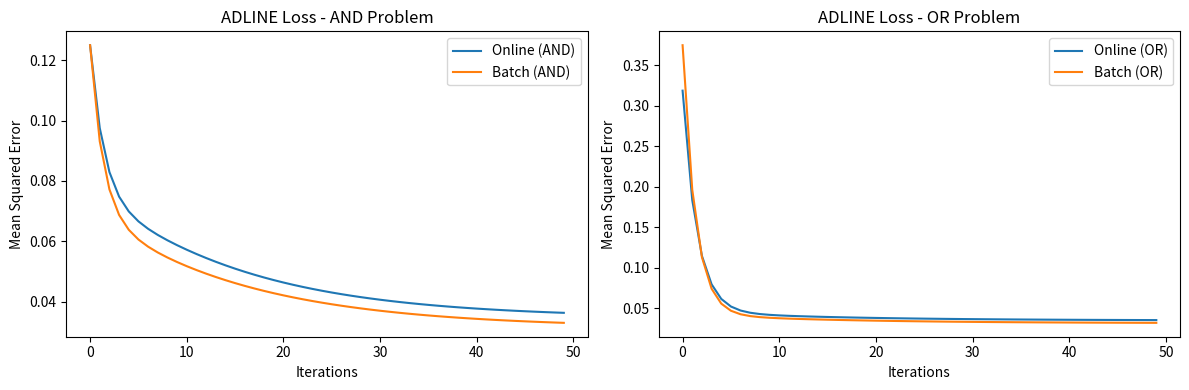
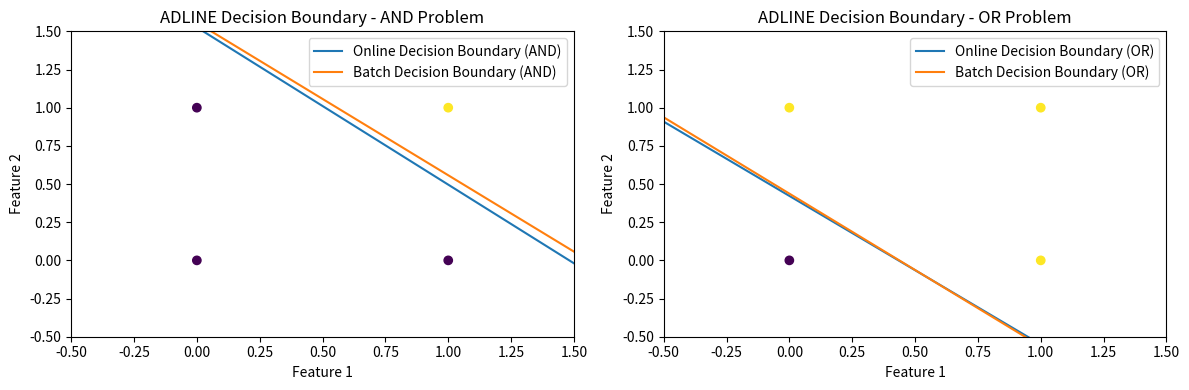
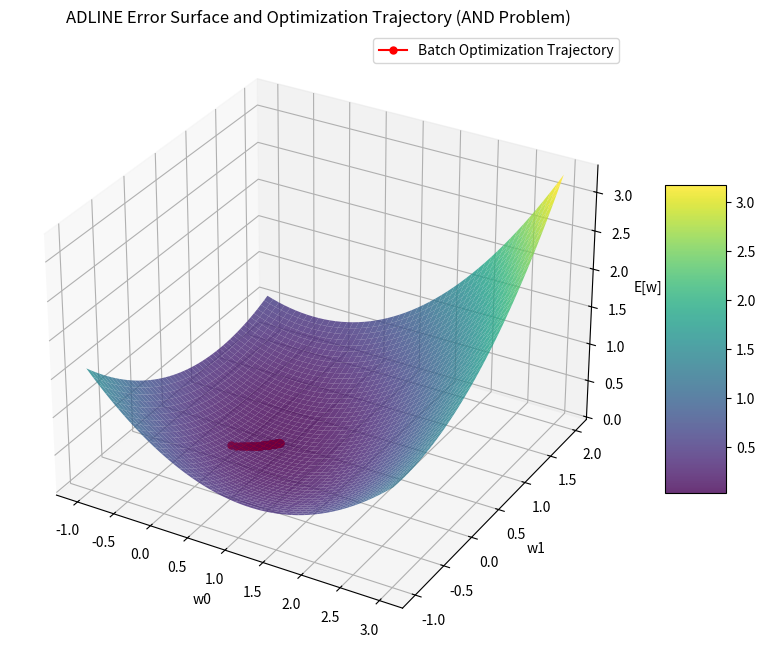

The matplotlib source for these figures, in order:
import numpy as np
import matplotlib.pyplot as plt
from mpl_toolkits.mplot3d import Axes3D

class ADLINE:
    def __init__(self, learning_rate=0.01, n_iterations=100, mode='online'):
        self.learning_rate = learning_rate
        self.n_iterations = n_iterations
        self.mode = mode  # 'online' 或 'batch'
        self.weights = None
        self.bias = None
        self.costs = []  # 记录损失变化
        self.weight_history = []  # 记录权重变化，用于绘制优化轨迹

    def fit(self, X, y):
        n_samples, n_features = X.shape
        self.weights = np.zeros(n_features)
        self.bias = 0.0

        for _ in range(self.n_iterations):
            if self.mode == 'online':
                cost = 0
                for i in range(n_samples):
                    linear_output = np.dot(self.weights, X[i]) + self.bias
                    error = y[i] - linear_output
                    self.weights += self.learning_rate * error * X[i]
                    self.bias += self.learning_rate * error
                    self.weight_history.append(self.weights.copy())  # 记录在线模式下的权重轨迹
                    cost += 0.5 * error ** 2
                self.costs.append(cost / n_samples)
            elif self.mode == 'batch':
                linear_outputs = np.dot(X, self.weights) + self.bias
                errors = y - linear_outputs
                self.weights += self.learning_rate * np.dot(X.T, errors)
                self.bias += self.learning_rate * np.sum(errors)
                self.weight_history.append(self.weights.copy())  # 记录批量模式下的权重轨迹
                cost = 0.5 * np.sum(errors ** 2) / n_samples
                self.costs.append(cost)

    def predict(self, X):
        return np.dot(X, self.weights) + self.bias

    def predict_binary(self, X, threshold=0.5):
        return (self.predict(X) >= threshold).astype(int)

# 定义AND问题的数据集
X_and = np.array([[0, 0], [0, 1], [1, 0], [1, 1]])
y_and = np.array([0, 0, 0, 1])

# 定义OR问题的数据集
X_or = np.array([[0, 0], [0, 1], [1, 0], [1, 1]])
y_or = np.array([0, 1, 1, 1])

# 训练ADLINE解决AND问题（在线模式）
adline_and_online = ADLINE(mode='online', learning_rate=0.05, n_iterations=50)
adline_and_online.fit(X_and, y_and)

# 训练ADLINE解决AND问题（批量模式）
adline_and_batch = ADLINE(mode='batch', learning_rate=0.05, n_iterations=50)
adline_and_batch.fit(X_and, y_and)

# 训练ADLINE解决OR问题（在线模式）
adline_or_online = ADLINE(mode='online', learning_rate=0.05, n_iterations=50)
adline_or_online.fit(X_or, y_or)

# 训练ADLINE解决OR问题（批量模式）
adline_or_batch = ADLINE(mode='batch', learning_rate=0.05, n_iterations=50)
adline_or_batch.fit(X_or, y_or)

# ========== 可视化损失曲线 ==========
plt.figure(figsize=(12, 4))

# AND问题损失曲线
plt.subplot(1, 2, 1)
plt.plot(adline_and_online.costs, label='Online (AND)')
plt.plot(adline_and_batch.costs, label='Batch (AND)')
plt.xlabel('Iterations')
plt.ylabel('Mean Squared Error')
plt.title('ADLINE Loss - AND Problem')
plt.legend()

# OR问题损失曲线
plt.subplot(1, 2, 2)
plt.plot(adline_or_online.costs, label='Online (OR)')
plt.plot(adline_or_batch.costs, label='Batch (OR)')
plt.xlabel('Iterations')
plt.ylabel('Mean Squared Error')
plt.title('ADLINE Loss - OR Problem')
plt.legend()

plt.tight_layout()
plt.show()

# ========== 可视化决策边界 ==========
plt.figure(figsize=(12, 4))

# AND问题决策边界
plt.subplot(1, 2, 1)
plt.scatter(X_and[:, 0], X_and[:, 1], c=y_and, cmap='viridis')
x = np.linspace(-0.5, 1.5, 100)
y_online = (0.5 - adline_and_online.weights[0] * x - adline_and_online.bias) / adline_and_online.weights[1]
y_batch = (0.5 - adline_and_batch.weights[0] * x - adline_and_batch.bias) / adline_and_batch.weights[1]
plt.plot(x, y_online, label='Online Decision Boundary (AND)')
plt.plot(x, y_batch, label='Batch Decision Boundary (AND)')
plt.xlabel('Feature 1')
plt.ylabel('Feature 2')
plt.title('ADLINE Decision Boundary - AND Problem')
plt.legend()
plt.xlim(-0.5, 1.5)
plt.ylim(-0.5, 1.5)

# OR问题决策边界
plt.subplot(1, 2, 2)
plt.scatter(X_or[:, 0], X_or[:, 1], c=y_or, cmap='viridis')
x = np.linspace(-0.5, 1.5, 100)
y_online = (0.5 - adline_or_online.weights[0] * x - adline_or_online.bias) / adline_or_online.weights[1]
y_batch = (0.5 - adline_or_batch.weights[0] * x - adline_or_batch.bias) / adline_or_batch.weights[1]
plt.plot(x, y_online, label='Online Decision Boundary (OR)')
plt.plot(x, y_batch, label='Batch Decision Boundary (OR)')
plt.xlabel('Feature 1')
plt.ylabel('Feature 2')
plt.title('ADLINE Decision Boundary - OR Problem')
plt.legend()
plt.xlim(-0.5, 1.5)
plt.ylim(-0.5, 1.5)

plt.tight_layout()
plt.show()

# ========== 可视化ADLINE误差曲面（以AND问题为例） ==========
def adline_error(w0, w1, X, y, bias=0):
    n_samples = X.shape[0]
    error = 0
    for i in range(n_samples):
        linear_output = w0 * X[i, 0] + w1 * X[i, 1] + bias
        error += 0.5 * (y[i] - linear_output) ** 2
    return error / n_samples

# 生成权重网格
w0_range = np.linspace(-1, 3, 50)
w1_range = np.linspace(-1, 2, 50)
w0_mesh, w1_mesh = np.meshgrid(w0_range, w1_range)

# 计算每个网格点的误差
error_mesh = np.zeros_like(w0_mesh)
for i in range(w0_mesh.shape[0]):
    for j in range(w0_mesh.shape[1]):
        error_mesh[i, j] = adline_error(w0_mesh[i, j], w1_mesh[i, j], X_and, y_and, adline_and_batch.bias)

# 绘制误差曲面和优化轨迹
fig = plt.figure(figsize=(10, 8))
ax = fig.add_subplot(111, projection='3d')

# 绘制误差曲面
surf = ax.plot_surface(w0_mesh, w1_mesh, error_mesh, cmap='viridis', alpha=0.8)
fig.colorbar(surf, shrink=0.5, aspect=5)

# 提取批量模式下的权重轨迹（在线模式可同理添加）
weights_history_batch = np.array(adline_and_batch.weight_history)
if len(weights_history_batch) > 0:
    w0_hist = weights_history_batch[:, 0]
    w1_hist = weights_history_batch[:, 1]
    error_hist = [adline_error(w0, w1, X_and, y_and, adline_and_batch.bias) for w0, w1 in zip(w0_hist, w1_hist)]
    ax.plot(w0_hist, w1_hist, error_hist, 'r-', marker='o', markersize=5, label='Batch Optimization Trajectory')

ax.set_xlabel('w0')
ax.set_ylabel('w1')
ax.set_zlabel('E[w]')
ax.set_title('ADLINE Error Surface and Optimization Trajectory (AND Problem)')
ax.legend()

plt.show()

# 打印权重、偏置和预测结果
print("=== AND 问题 ===")
print("在线模式权重：", adline_and_online.weights, "偏置：", adline_and_online.bias)
print("批量模式权重：", adline_and_batch.weights, "偏置：", adline_and_batch.bias)
print("\n=== OR 问题 ===")
print("在线模式权重：", adline_or_online.weights, "偏置：", adline_or_online.bias)
print("批量模式权重：", adline_or_batch.weights, "偏置：", adline_or_batch.bias)

print("\n=== AND 问题预测（在线模式）===")
for x in X_and:
    print(f"输入 {x}，预测概率 {adline_and_online.predict(x):.2f}，二分类预测 {adline_and_online.predict_binary(x)}")

print("\n=== AND 问题预测（批量模式）===")
for x in X_and:
    print(f"输入 {x}，预测概率 {adline_and_batch.predict(x):.2f}，二分类预测 {adline_and_batch.predict_binary(x)}")

print("\n=== OR 问题预测（在线模式）===")
for x in X_or:
    print(f"输入 {x}，预测概率 {adline_or_online.predict(x):.2f}，二分类预测 {adline_or_online.predict_binary(x)}")

print("\n=== OR 问题预测（批量模式）===")
for x in X_or:
    print(f"输入 {x}，预测概率 {adline_or_batch.predict(x):.2f}，二分类预测 {adline_or_batch.predict_binary(x)}")